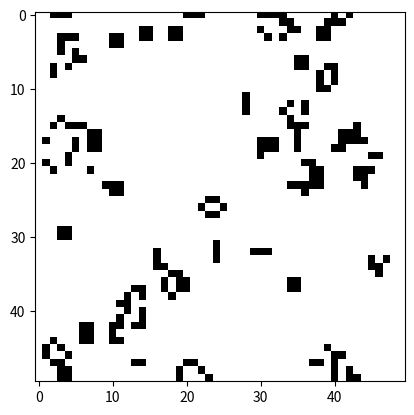

The matplotlib source for this figure: (Note: this script raises an exception after producing the figure.)
import numpy as np
import matplotlib.pyplot as plt
import matplotlib.animation as animation

def initialize_grid(grid_size, alive_probability=0.2):
    return np.random.choice([0, 1], size=(grid_size, grid_size), p=[1 - alive_probability, alive_probability])

def count_neighbors(grid, x, y):
    total = int(
        (grid[x, (y-1)%grid.shape[1]] + grid[x, (y+1)%grid.shape[1]] +
         grid[(x-1)%grid.shape[0], y] + grid[(x+1)%grid.shape[0], y] +
         grid[(x-1)%grid.shape[0], (y-1)%grid.shape[1]] + grid[(x-1)%grid.shape[0], (y+1)%grid.shape[1]] +
         grid[(x+1)%grid.shape[0], (y-1)%grid.shape[1]] + grid[(x+1)%grid.shape[0], (y+1)%grid.shape[1]]))
    return total

def apply_rules(grid, x, y, total):
    if grid[x, y] == 1:  # Live cell
        if total < 2 or total > 3:
            return 0  # Dies
        return 1  # Stays alive
    else:  # Dead cell
        if total == 3:
            return 1  # Becomes alive
    return 0  # Stays dead

def update(frame, grid, img):
    new_grid = grid.copy()
    
    # Update each cell based on its neighbors
    for x in range(grid.shape[0]):
        for y in range(grid.shape[1]):
            total = count_neighbors(grid, x, y)
            new_grid[x, y] = apply_rules(grid, x, y, total)

    grid[:] = new_grid  # Update the grid with the new state
    img.set_array(grid)  # Update the displayed image
    return img,

def create_animation(grid_size=50, frames=200, interval=100, save_path="game_of_life.mp4"):
    # Initialize grid
    grid = initialize_grid(grid_size)

    # Set up the figure for animation
    fig, ax = plt.subplots()
    img = ax.imshow(grid, cmap='binary')

    # Create the animation
    ani = animation.FuncAnimation(fig, update, frames=frames, interval=interval, fargs=(grid, img), blit=True)

    # Save the animation as a video file (MP4)
    ani.save(save_path, writer='ffmpeg', fps=12)

    plt.show()

# Call the function to create and save the animation
create_animation(save_path="game_of_life.mp4")
